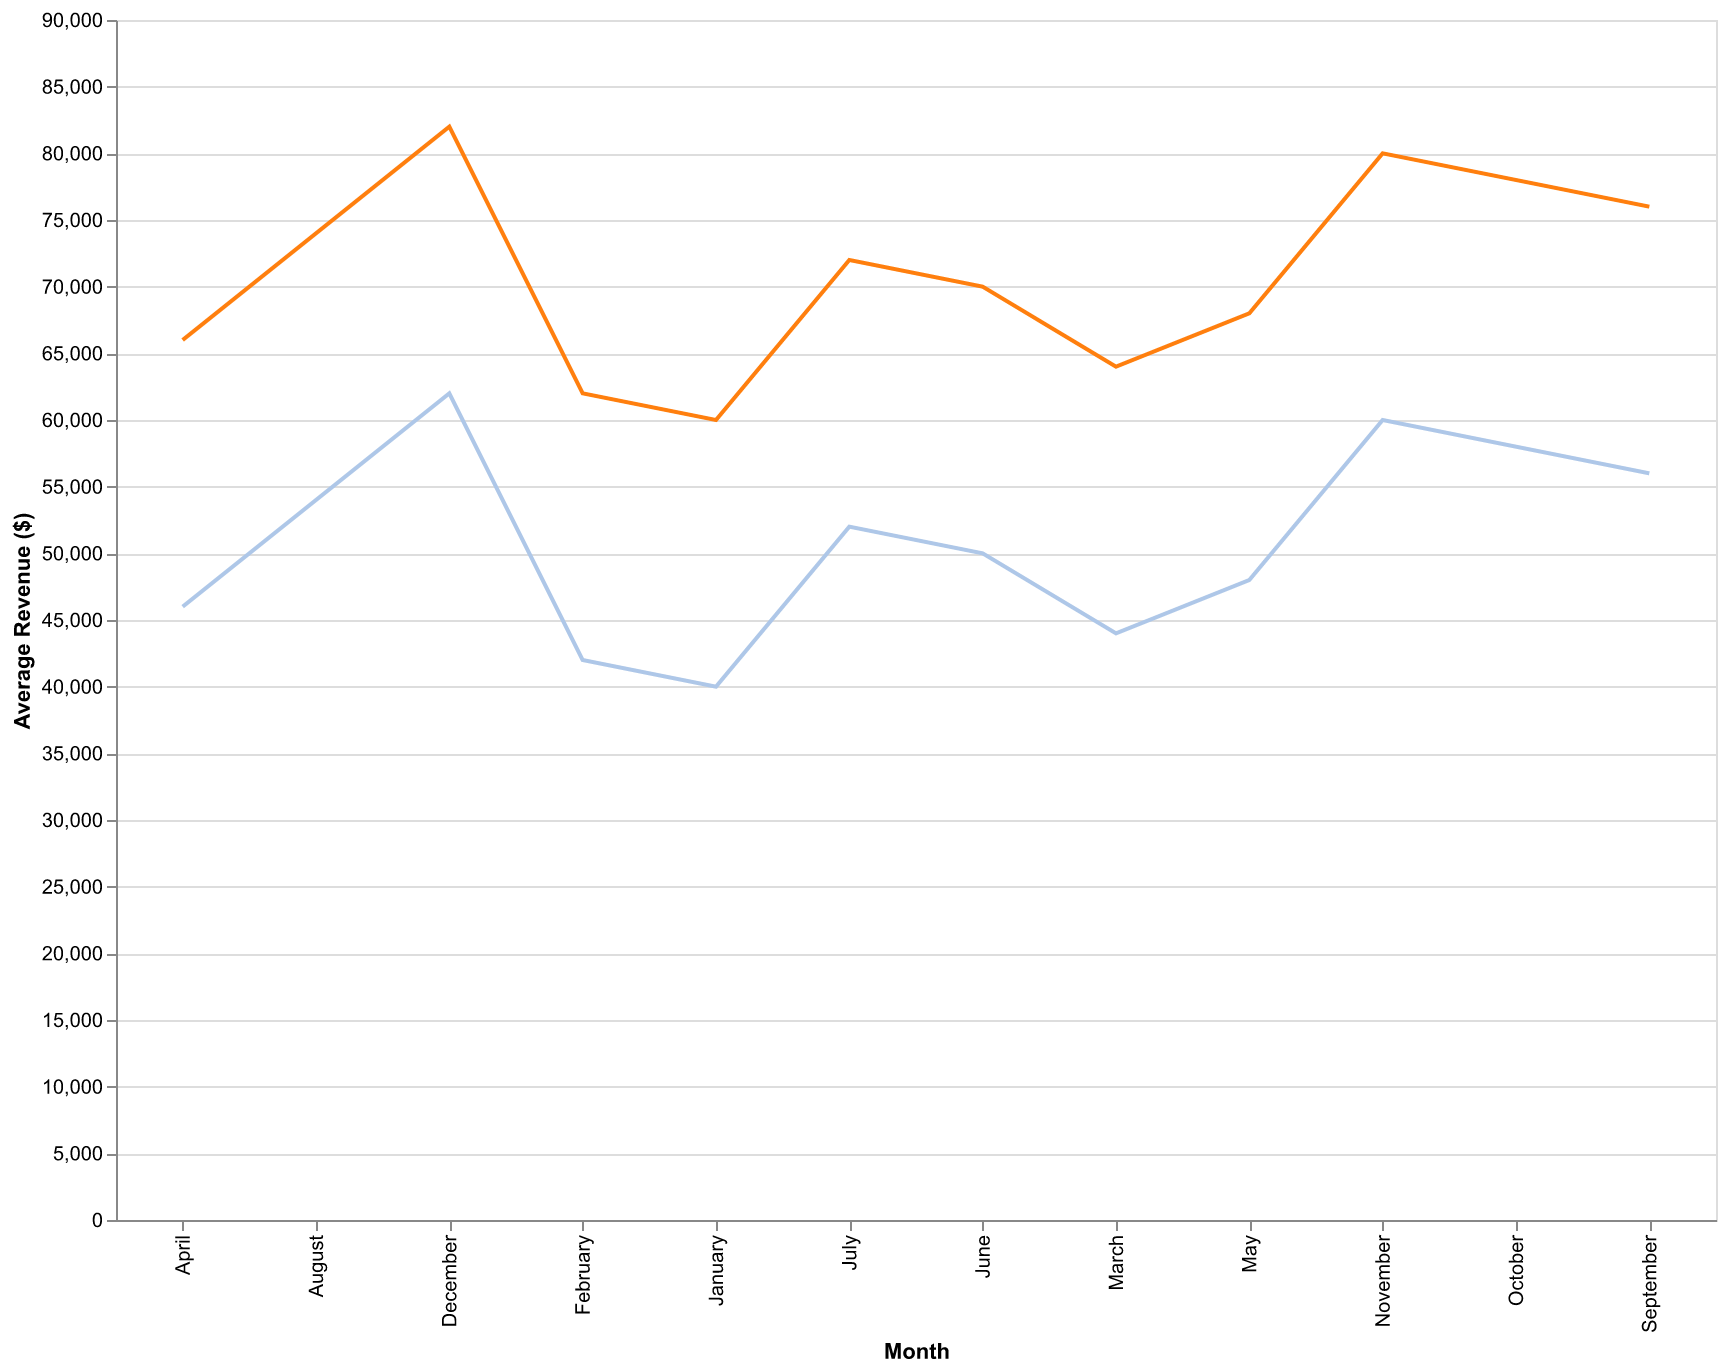

Data behind this chart, as committed beside it:
Month, AverageRevenue, MinRevenue, MaxRevenue
January, 50000, 40000, 60000
February, 52000, 42000, 62000
March, 54000, 44000, 64000
April, 56000, 46000, 66000
May, 58000, 48000, 68000
June, 60000, 50000, 70000
July, 62000, 52000, 72000
August, 64000, 54000, 74000
September, 66000, 56000, 76000
October, 68000, 58000, 78000
November, 70000, 60000, 80000
December, 72000, 62000, 82000
